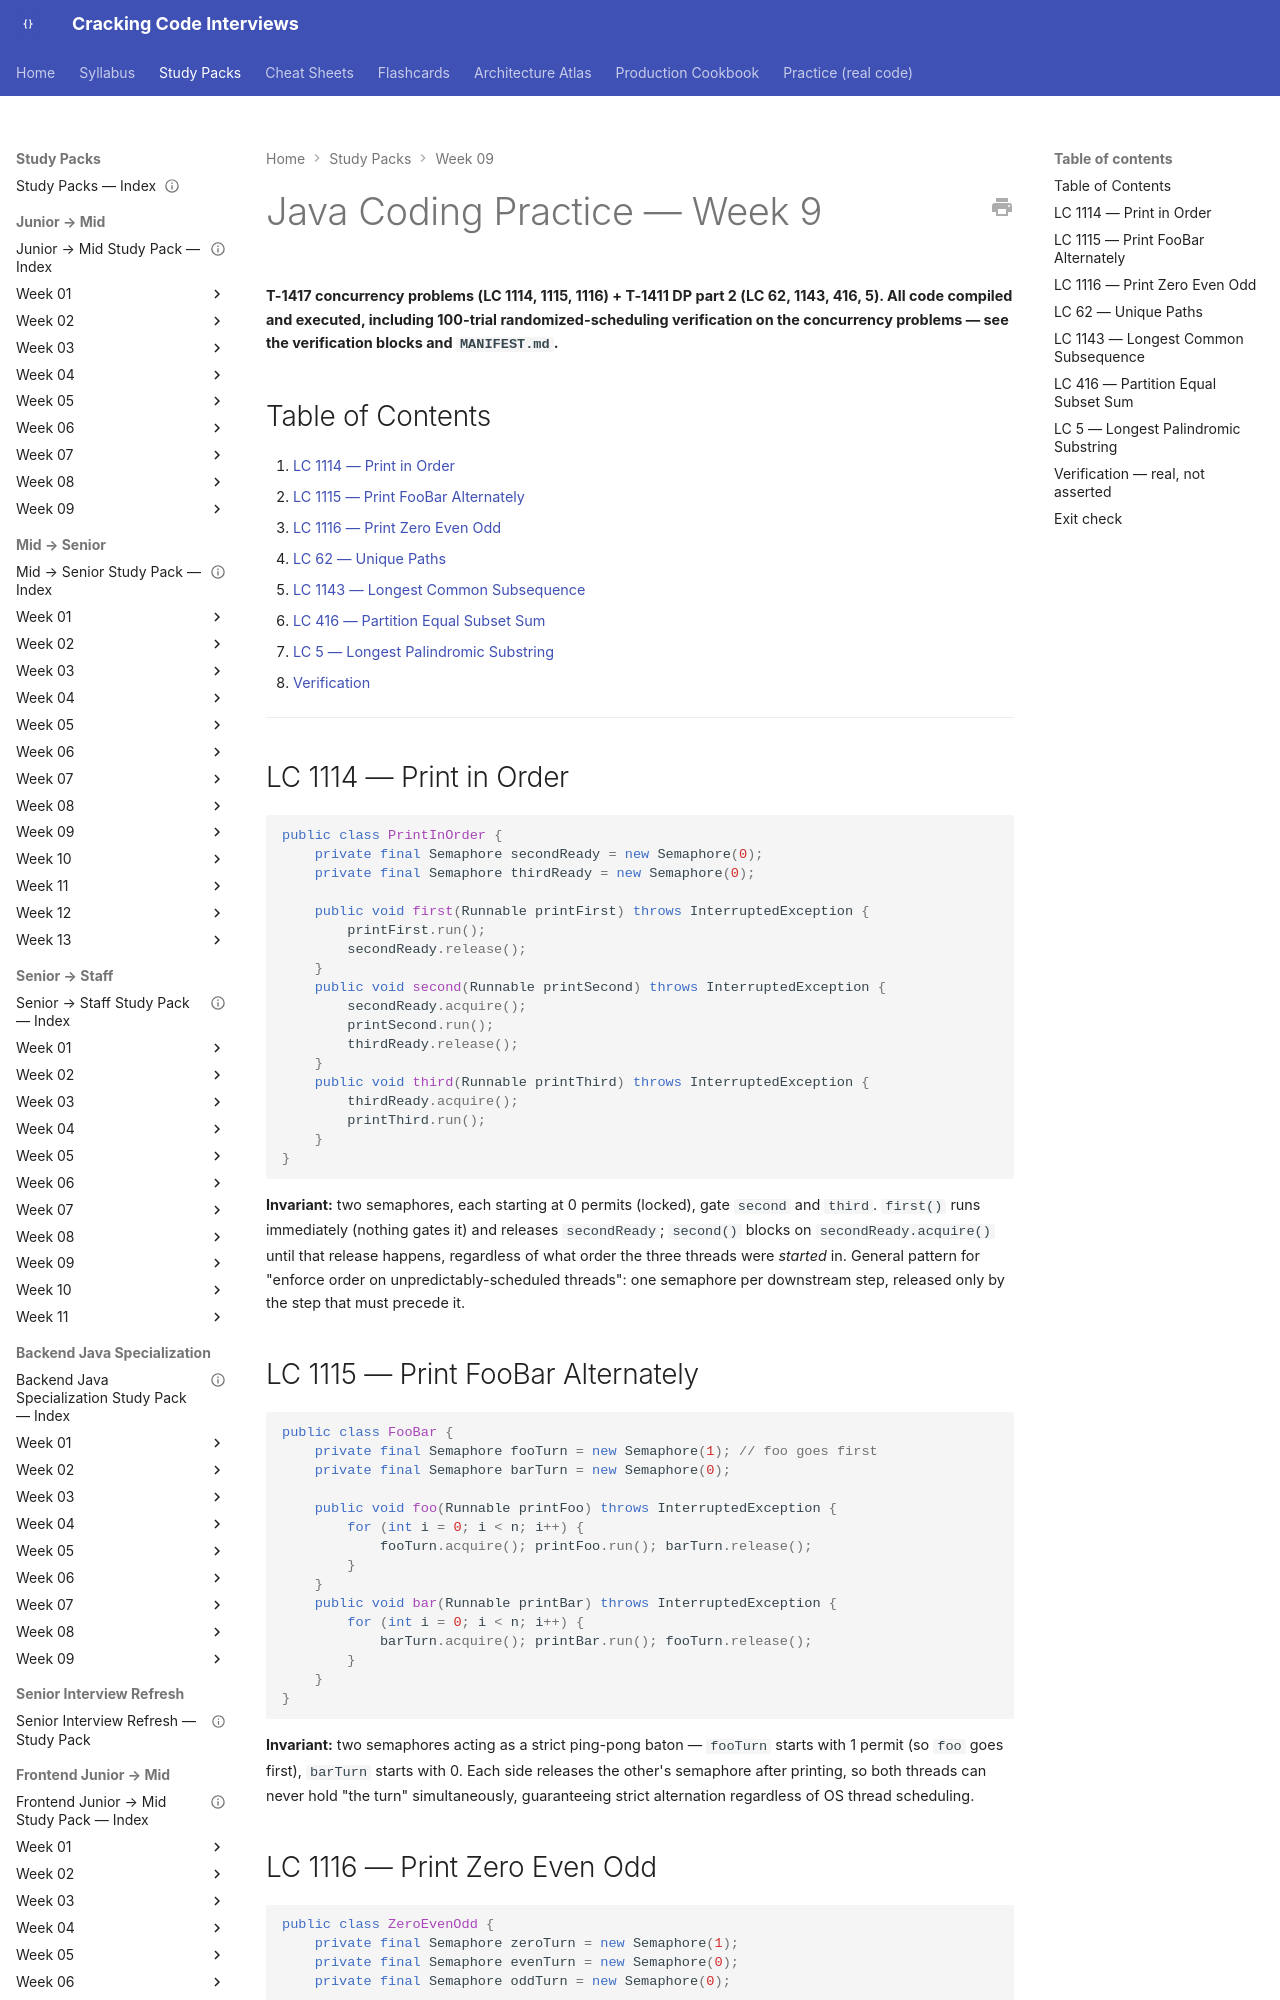

repository: JuanMelendres/cracking-code-interviews · page: study-packs/week-09/06-java-coding-practice/index.html · generator: mkdocs

---
title: "Java Coding Practice — Week 9"
week: 9
last_reviewed: 2026-07-31
---

# Java Coding Practice — Week 9

**T-1417 concurrency problems (LC 1114, 1115, 1116) + T-1411 DP part 2 (LC 62, 1143, 416, 5). All code compiled and executed, including 100-trial randomized-scheduling verification on the concurrency problems — see the verification blocks and `MANIFEST.md`.**

## Table of Contents

1. [LC 1114 — Print in Order](#lc-1114-print-in-order)
2. [LC 1115 — Print FooBar Alternately](#lc-1115-print-foobar-alternately)
3. [LC 1116 — Print Zero Even Odd](#lc-1116-print-zero-even-odd)
4. [LC 62 — Unique Paths](#lc-62-unique-paths)
5. [LC 1143 — Longest Common Subsequence](#lc-1143-longest-common-subsequence)
6. [LC 416 — Partition Equal Subset Sum](#lc-416-partition-equal-subset-sum)
7. [LC 5 — Longest Palindromic Substring](#lc-5-longest-palindromic-substring)
8. [Verification](#verification-real-not-asserted)

---

## LC 1114 — Print in Order

```java
public class PrintInOrder {
    private final Semaphore secondReady = new Semaphore(0);
    private final Semaphore thirdReady = new Semaphore(0);

    public void first(Runnable printFirst) throws InterruptedException {
        printFirst.run();
        secondReady.release();
    }
    public void second(Runnable printSecond) throws InterruptedException {
        secondReady.acquire();
        printSecond.run();
        thirdReady.release();
    }
    public void third(Runnable printThird) throws InterruptedException {
        thirdReady.acquire();
        printThird.run();
    }
}
```

**Invariant:** two semaphores, each starting at 0 permits (locked), gate `second` and `third`. `first()` runs immediately (nothing gates it) and releases `secondReady`; `second()` blocks on `secondReady.acquire()` until that release happens, regardless of what order the three threads were *started* in. General pattern for "enforce order on unpredictably-scheduled threads": one semaphore per downstream step, released only by the step that must precede it.

## LC 1115 — Print FooBar Alternately

```java
public class FooBar {
    private final Semaphore fooTurn = new Semaphore(1); // foo goes first
    private final Semaphore barTurn = new Semaphore(0);

    public void foo(Runnable printFoo) throws InterruptedException {
        for (int i = 0; i < n; i++) {
            fooTurn.acquire(); printFoo.run(); barTurn.release();
        }
    }
    public void bar(Runnable printBar) throws InterruptedException {
        for (int i = 0; i < n; i++) {
            barTurn.acquire(); printBar.run(); fooTurn.release();
        }
    }
}
```

**Invariant:** two semaphores acting as a strict ping-pong baton — `fooTurn` starts with 1 permit (so `foo` goes first), `barTurn` starts with 0. Each side releases the other's semaphore after printing, so both threads can never hold "the turn" simultaneously, guaranteeing strict alternation regardless of OS thread scheduling.
